Image classification data set "dataset" (norvy19/proyecto-aves on GitHub). Class labels (9): Dacnis Carinegro, Tangara Cabecibaya, Tangara Carafuego, Tangara Cenicienta, Tangara Coronigualda, Tangara Dorada, Tangara Goliplateada, Tangara Golondrina, Tangara Verdinegra.

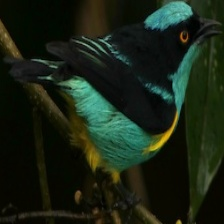
Label: Dacnis Carinegro

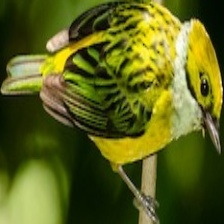
Label: Tangara Goliplateada

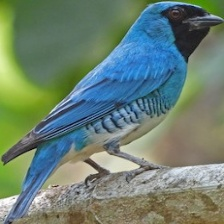
Label: Tangara Golondrina

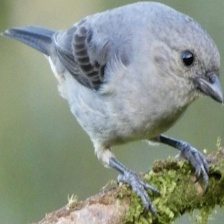
Label: Tangara Cenicienta

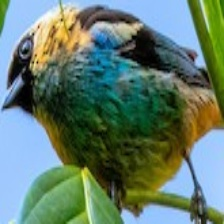
Label: Tangara Verdinegra

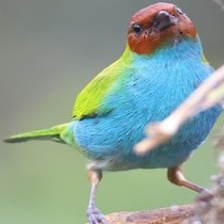
Label: Tangara Cabecibaya
